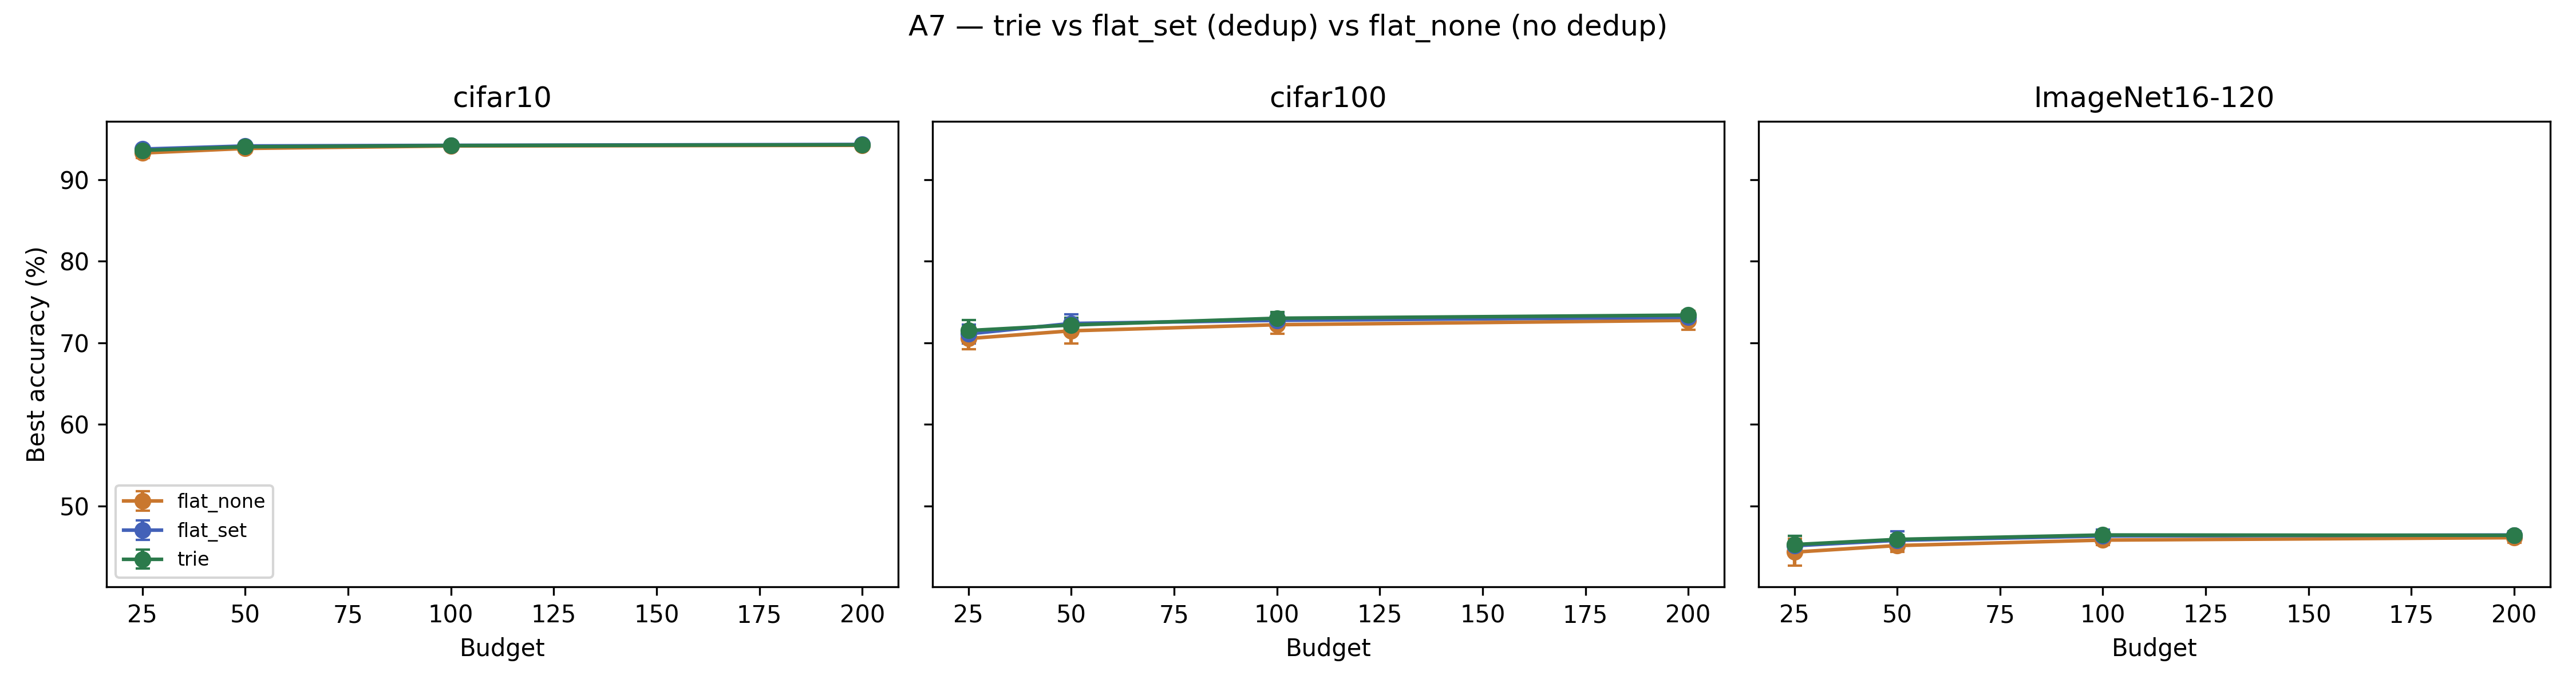

Source data for this figure (header and first rows):
panel, series, kind, x, y, x_label, x_axis, y_axis
cifar10, line1, line, 25.0, 93.27, , Budget, Best accuracy (%)
cifar10, line1, line, 50.0, 93.83, , Budget, Best accuracy (%)
cifar10, line1, line, 100.0, 94.14, , Budget, Best accuracy (%)
cifar10, line1, line, 200.0, 94.22, , Budget, Best accuracy (%)
cifar10, line2, line, 25.0, 92.69, , Budget, Best accuracy (%)
cifar10, line2, line, 50.0, 93.36, , Budget, Best accuracy (%)
cifar10, line2, line, 100.0, 93.79, , Budget, Best accuracy (%)
cifar10, line2, line, 200.0, 93.87, , Budget, Best accuracy (%)
cifar10, line3, line, 25.0, 93.86, , Budget, Best accuracy (%)
cifar10, line3, line, 50.0, 94.31, , Budget, Best accuracy (%)
cifar10, line3, line, 100.0, 94.49, , Budget, Best accuracy (%)
cifar10, line3, line, 200.0, 94.57, , Budget, Best accuracy (%)
cifar10, line4, line, 25.0, 93.76, , Budget, Best accuracy (%)
cifar10, line4, line, 50.0, 94.14, , Budget, Best accuracy (%)
cifar10, line4, line, 100.0, 94.22, , Budget, Best accuracy (%)
cifar10, line4, line, 200.0, 94.32, , Budget, Best accuracy (%)
cifar10, line5, line, 25.0, 93.36, , Budget, Best accuracy (%)
cifar10, line5, line, 50.0, 93.84, , Budget, Best accuracy (%)
cifar10, line5, line, 100.0, 94, , Budget, Best accuracy (%)
cifar10, line5, line, 200.0, 94.2, , Budget, Best accuracy (%)
cifar10, line6, line, 25.0, 94.16, , Budget, Best accuracy (%)
cifar10, line6, line, 50.0, 94.43, , Budget, Best accuracy (%)
cifar10, line6, line, 100.0, 94.43, , Budget, Best accuracy (%)
cifar10, line6, line, 200.0, 94.45, , Budget, Best accuracy (%)
cifar10, line7, line, 25.0, 93.6, , Budget, Best accuracy (%)
cifar10, line7, line, 50.0, 94.04, , Budget, Best accuracy (%)
cifar10, line7, line, 100.0, 94.19, , Budget, Best accuracy (%)
cifar10, line7, line, 200.0, 94.28, , Budget, Best accuracy (%)
cifar10, line8, line, 25.0, 93.29, , Budget, Best accuracy (%)
cifar10, line8, line, 50.0, 93.77, , Budget, Best accuracy (%)
cifar10, line8, line, 100.0, 93.93, , Budget, Best accuracy (%)
cifar10, line8, line, 200.0, 94.15, , Budget, Best accuracy (%)
cifar10, line9, line, 25.0, 93.91, , Budget, Best accuracy (%)
cifar10, line9, line, 50.0, 94.3, , Budget, Best accuracy (%)
cifar10, line9, line, 100.0, 94.44, , Budget, Best accuracy (%)
cifar10, line9, line, 200.0, 94.41, , Budget, Best accuracy (%)
cifar100, line1, line, 25.0, 70.53, , Budget, 
cifar100, line1, line, 50.0, 71.48, , Budget, 
cifar100, line1, line, 100.0, 72.23, , Budget, 
cifar100, line1, line, 200.0, 72.76, , Budget, 
cifar100, line2, line, 25.0, 69.25, , Budget, 
cifar100, line2, line, 50.0, 69.95, , Budget, 
cifar100, line2, line, 100.0, 71.09, , Budget, 
cifar100, line2, line, 200.0, 71.61, , Budget, 
cifar100, line3, line, 25.0, 71.81, , Budget, 
cifar100, line3, line, 50.0, 73.01, , Budget, 
cifar100, line3, line, 100.0, 73.36, , Budget, 
cifar100, line3, line, 200.0, 73.91, , Budget, 
cifar100, line4, line, 25.0, 71.1, , Budget, 
cifar100, line4, line, 50.0, 72.38, , Budget, 
cifar100, line4, line, 100.0, 72.76, , Budget, 
cifar100, line4, line, 200.0, 73.14, , Budget, 
cifar100, line5, line, 25.0, 69.93, , Budget, 
cifar100, line5, line, 50.0, 71.29, , Budget, 
cifar100, line5, line, 100.0, 71.86, , Budget, 
cifar100, line5, line, 200.0, 72.77, , Budget, 
cifar100, line6, line, 25.0, 72.27, , Budget, 
cifar100, line6, line, 50.0, 73.48, , Budget, 
cifar100, line6, line, 100.0, 73.66, , Budget, 
cifar100, line6, line, 200.0, 73.52, , Budget, 
... 48 more rows
